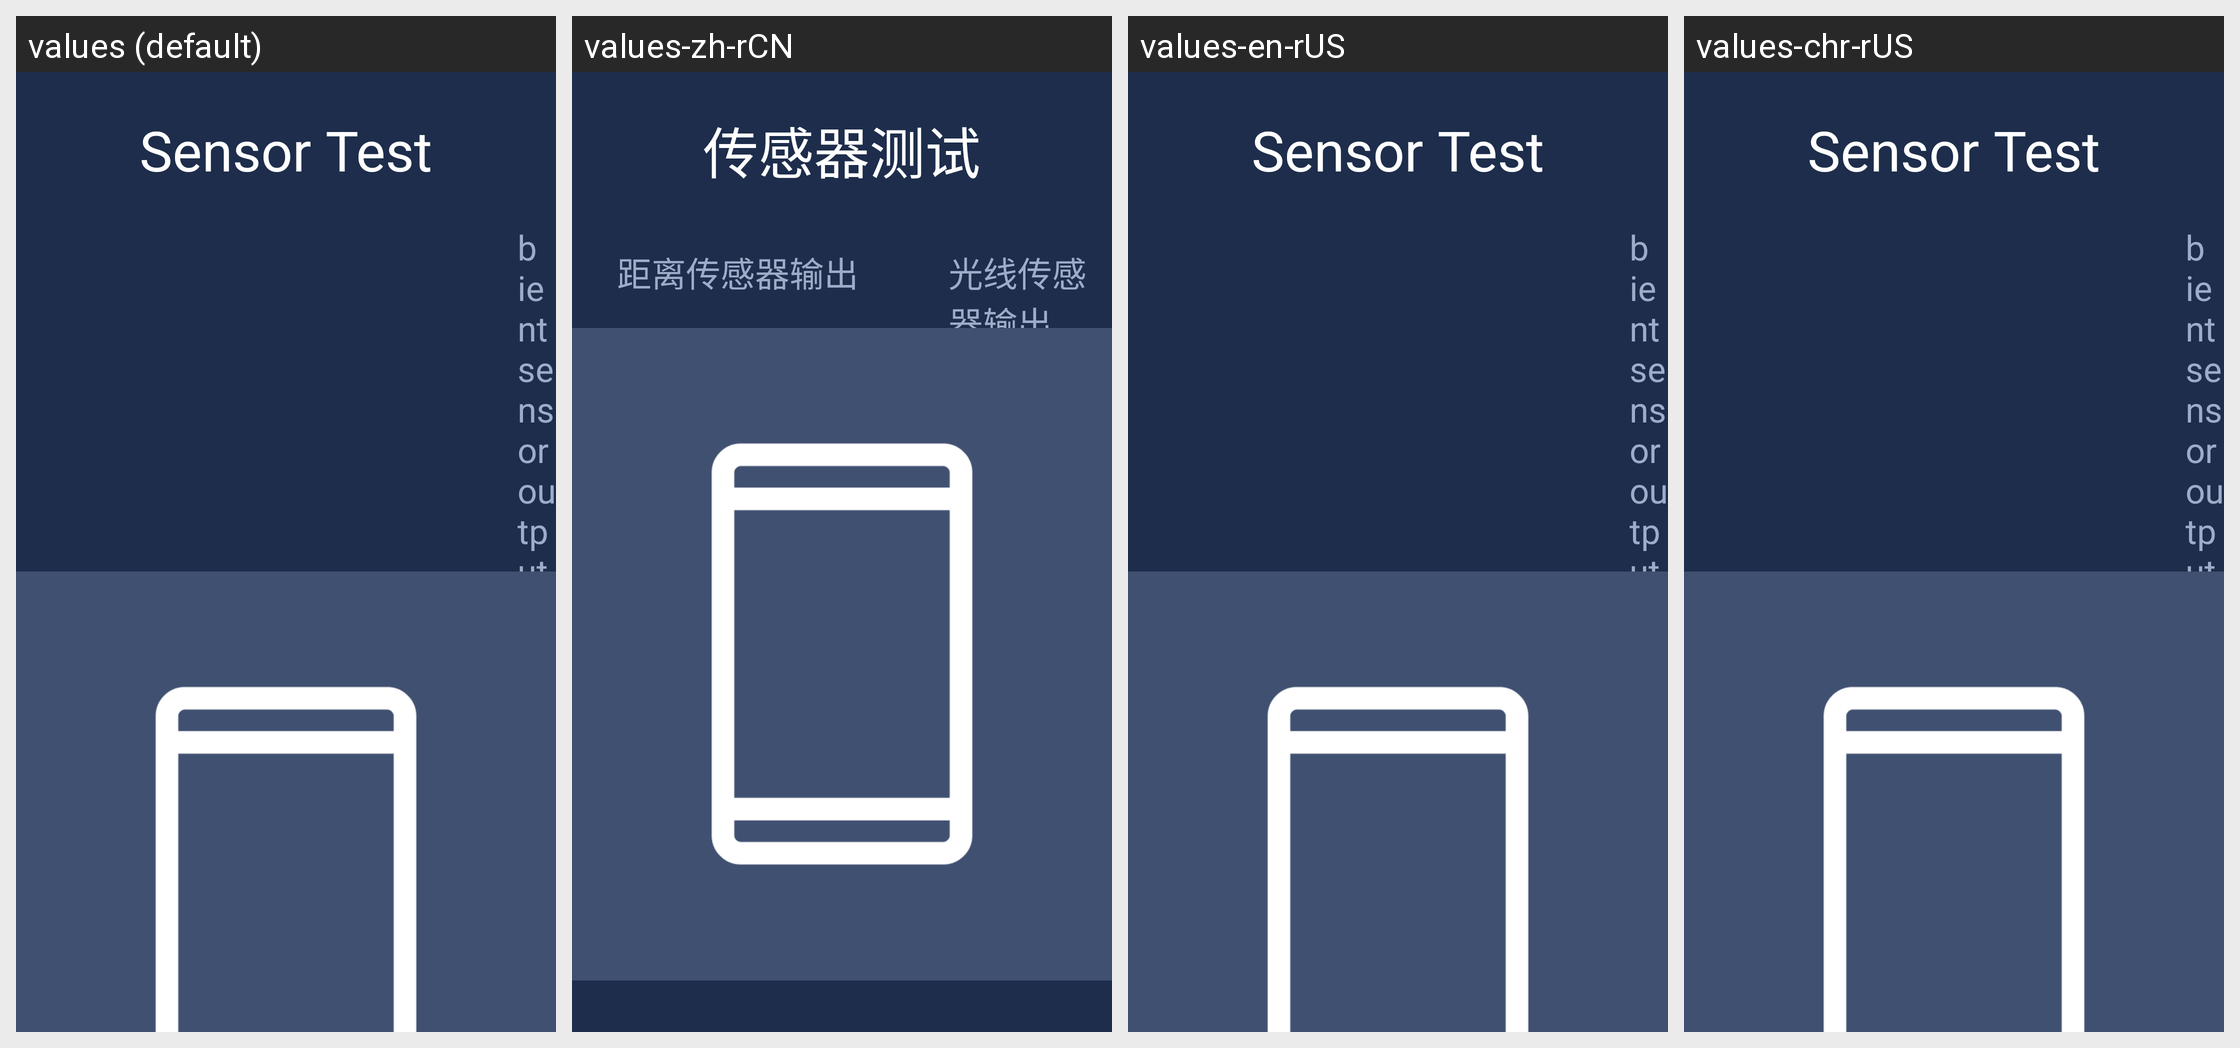

This grid shows one Android layout under several languages. Give, for every string resource on the screen, its name, the default text and each shown locale's text.
Android screen res/layout/activity_new_gyroscope.xml rendered under 4 locales, left to right: values (default), values-zh-rCN, values-en-rUS, values-chr-rUS. Device: Nexus 5 (rendered at 1080×1920; each locale shown at half size, 540×960, under a caption strip naming it); theme NoTitle.
Strings drawn on this screen, with the default value and each locale's value (text and hints the layout hard-codes, and strings that could not be matched under every locale, appear in the picture but are not listed):

sensor_name_test
  values: Sensor Test
  values-zh-rCN: 传感器测试
  values-en-rUS: Sensor Test
  values-chr-rUS: Sensor Test  [not translated; the default value is used]

ambient_output
  values: Ambient sensor output
  values-zh-rCN: 光线传感器输出
  values-en-rUS: Ambient sensor output
  values-chr-rUS: Ambient sensor output  [not translated; the default value is used]
